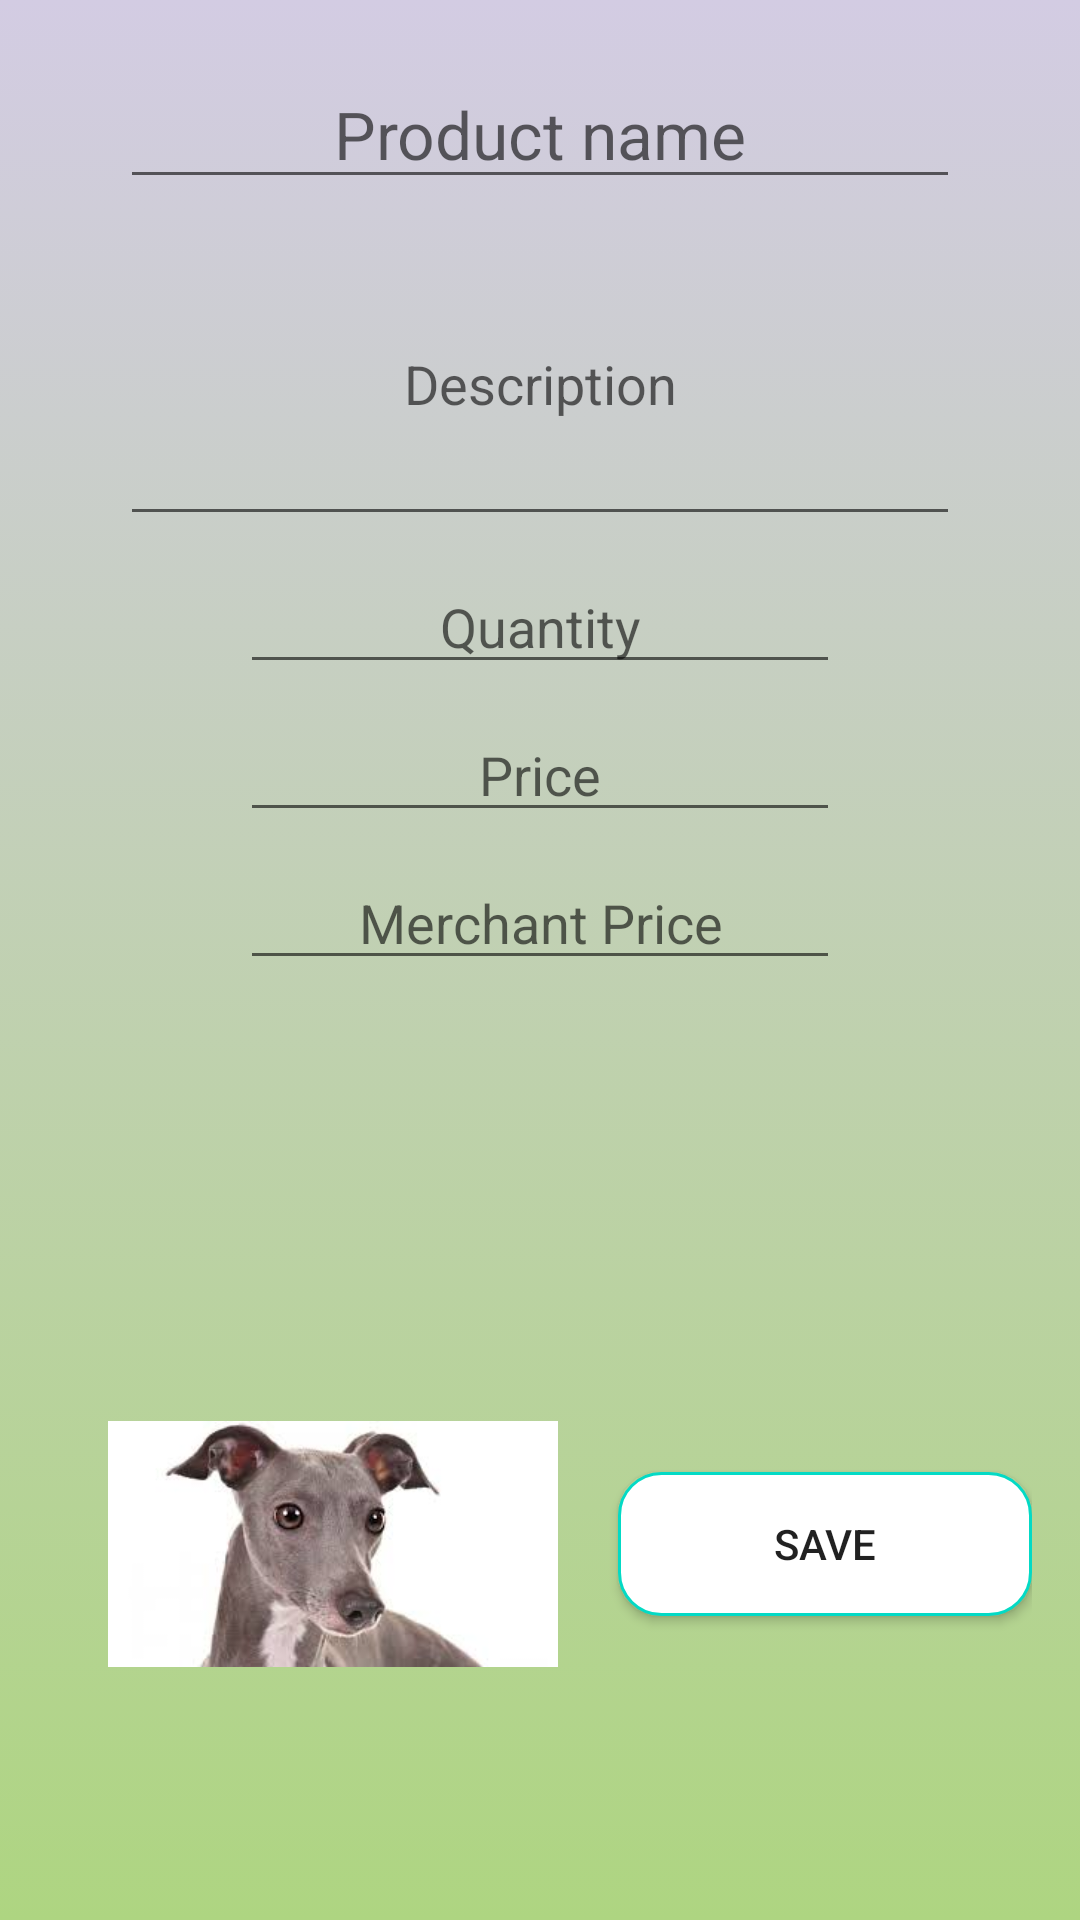

The Android layout XML behind this screen, and the referenced resources:
<!-- AndroidManifest.xml: application theme AppTheme -->
<!-- res/layout/activity_editor.xml -->
<?xml version="1.0" encoding="utf-8"?>
<LinearLayout
    xmlns:android="http://schemas.android.com/apk/res/android" android:layout_width="match_parent"
    android:layout_height="match_parent"
    android:orientation="vertical"
    android:background="@drawable/editor_activity_bg">

    <LinearLayout
        android:layout_width="match_parent"
        android:layout_height="wrap_content"
        android:layout_marginTop="20dp"
        android:layout_weight="1"
        android:orientation="vertical">

        <EditText
            android:id="@+id/product_name_text"
            android:maxLines="1"
            android:inputType="text"
            android:layout_width="match_parent"
            android:layout_height="wrap_content"
            android:layout_marginBottom="4dp"
            android:layout_marginLeft="40dp"
            android:layout_marginRight="40dp"
            android:gravity="center"
            android:textAppearance="?android:textAppearanceLarge"
            android:hint="Product name" />

        <EditText
            android:id="@+id/product_description_text"
            android:layout_width="match_parent"
            android:layout_height="wrap_content"
            android:layout_marginBottom="4dp"
            android:layout_marginLeft="40dp"
            android:layout_marginRight="40dp"
            android:layout_marginTop="4dp"
            android:gravity="center"
            android:hint="Description"
            android:maxLines="10"
            android:minLines="4" />

        <EditText
            android:id="@+id/product_quantity_text"
            android:layout_width="match_parent"
            android:layout_height="wrap_content"
            android:layout_marginBottom="4dp"
            android:layout_marginLeft="80dp"
            android:layout_marginRight="80dp"
            android:layout_marginTop="4dp"
            android:gravity="center"
            android:hint="Quantity"
            android:inputType="number" />

        <EditText
            android:id="@+id/product_price_text"
            android:layout_width="match_parent"
            android:layout_height="wrap_content"
            android:layout_marginBottom="4dp"
            android:layout_marginLeft="80dp"
            android:layout_marginRight="80dp"
            android:layout_marginTop="4dp"
            android:gravity="center"
            android:hint="Price"
            android:inputType="number" />

        <EditText
            android:id="@+id/product_mPrice_text"
            android:layout_width="match_parent"
            android:layout_height="wrap_content"
            android:layout_marginLeft="80dp"
            android:layout_marginRight="80dp"
            android:layout_marginTop="4dp"
            android:gravity="center"
            android:hint="Merchant Price"
            android:inputType="number" />
    </LinearLayout>

    <LinearLayout
        android:layout_width="match_parent"
        android:layout_height="wrap_content"
        android:layout_marginBottom="16dp"
        android:layout_marginLeft="16dp"
        android:layout_marginRight="16dp"
        android:layout_weight="1"
        android:orientation="horizontal">

        <ImageView
            android:id="@+id/image_view"
            android:layout_width="100dp"
            android:layout_height="100dp"
            android:layout_gravity="center"
            android:layout_weight="1"
            android:layout_margin="20dp"
            android:onClick="uploadImage"
            android:src="@drawable/greyhound"/>

        <Button
            android:id="@+id/save_button"
            android:layout_width="wrap_content"
            android:layout_height="wrap_content"
            android:layout_gravity="center"
            android:layout_weight="1"
            android:onClick="saveProduct"
            android:background="@drawable/button_bg"
            android:text="Save"/>

    </LinearLayout>


</LinearLayout>
<!-- resources referenced by this layout -->
<resources>
  <!-- drawable button_bg (drawable) -->
  <?xml version="1.0" encoding="utf-8"?>
  <shape xmlns:android="http://schemas.android.com/apk/res/android" android:shape="rectangle" >
      <corners
          android:radius="14dp"
          />
      <solid
          android:color="#FFFFFF"
          />
      <padding
          android:left="0dp"
          android:top="0dp"
          android:right="0dp"
          android:bottom="0dp"
          />
      <stroke
          android:width="1dp"
          android:color="@color/colorAccent"
          />
  </shape>
  <!-- drawable editor_activity_bg (drawable) -->
  <?xml version="1.0" encoding="utf-8"?>
  <selector xmlns:android="http://schemas.android.com/apk/res/android">
      <item>
          <shape>
              <gradient
                  android:angle="90"
                  android:startColor="#AED581"
                  android:endColor="#D3CCE3"
                  android:type="linear" />
          </shape>
      </item>
  </selector>
  <!-- drawable greyhound: jpg bitmap (drawable, 4898 bytes) -->
  <style name="AppTheme" parent="Theme.AppCompat.Light.DarkActionBar">
          
          <item name="colorPrimary">@color/colorPrimary</item>
          <item name="colorPrimaryDark">@color/colorPrimaryDark</item>
          <item name="colorAccent">@color/colorAccent</item>
      </style>
  <!-- not gathered from this repository: default colours our renderer supplied (Android Studio template values) -->
  <color name="colorPrimary">#FF6200EE</color>
  <color name="colorPrimaryDark">#FF3700B3</color>
  <color name="colorAccent">#FF03DAC5</color>
</resources>
